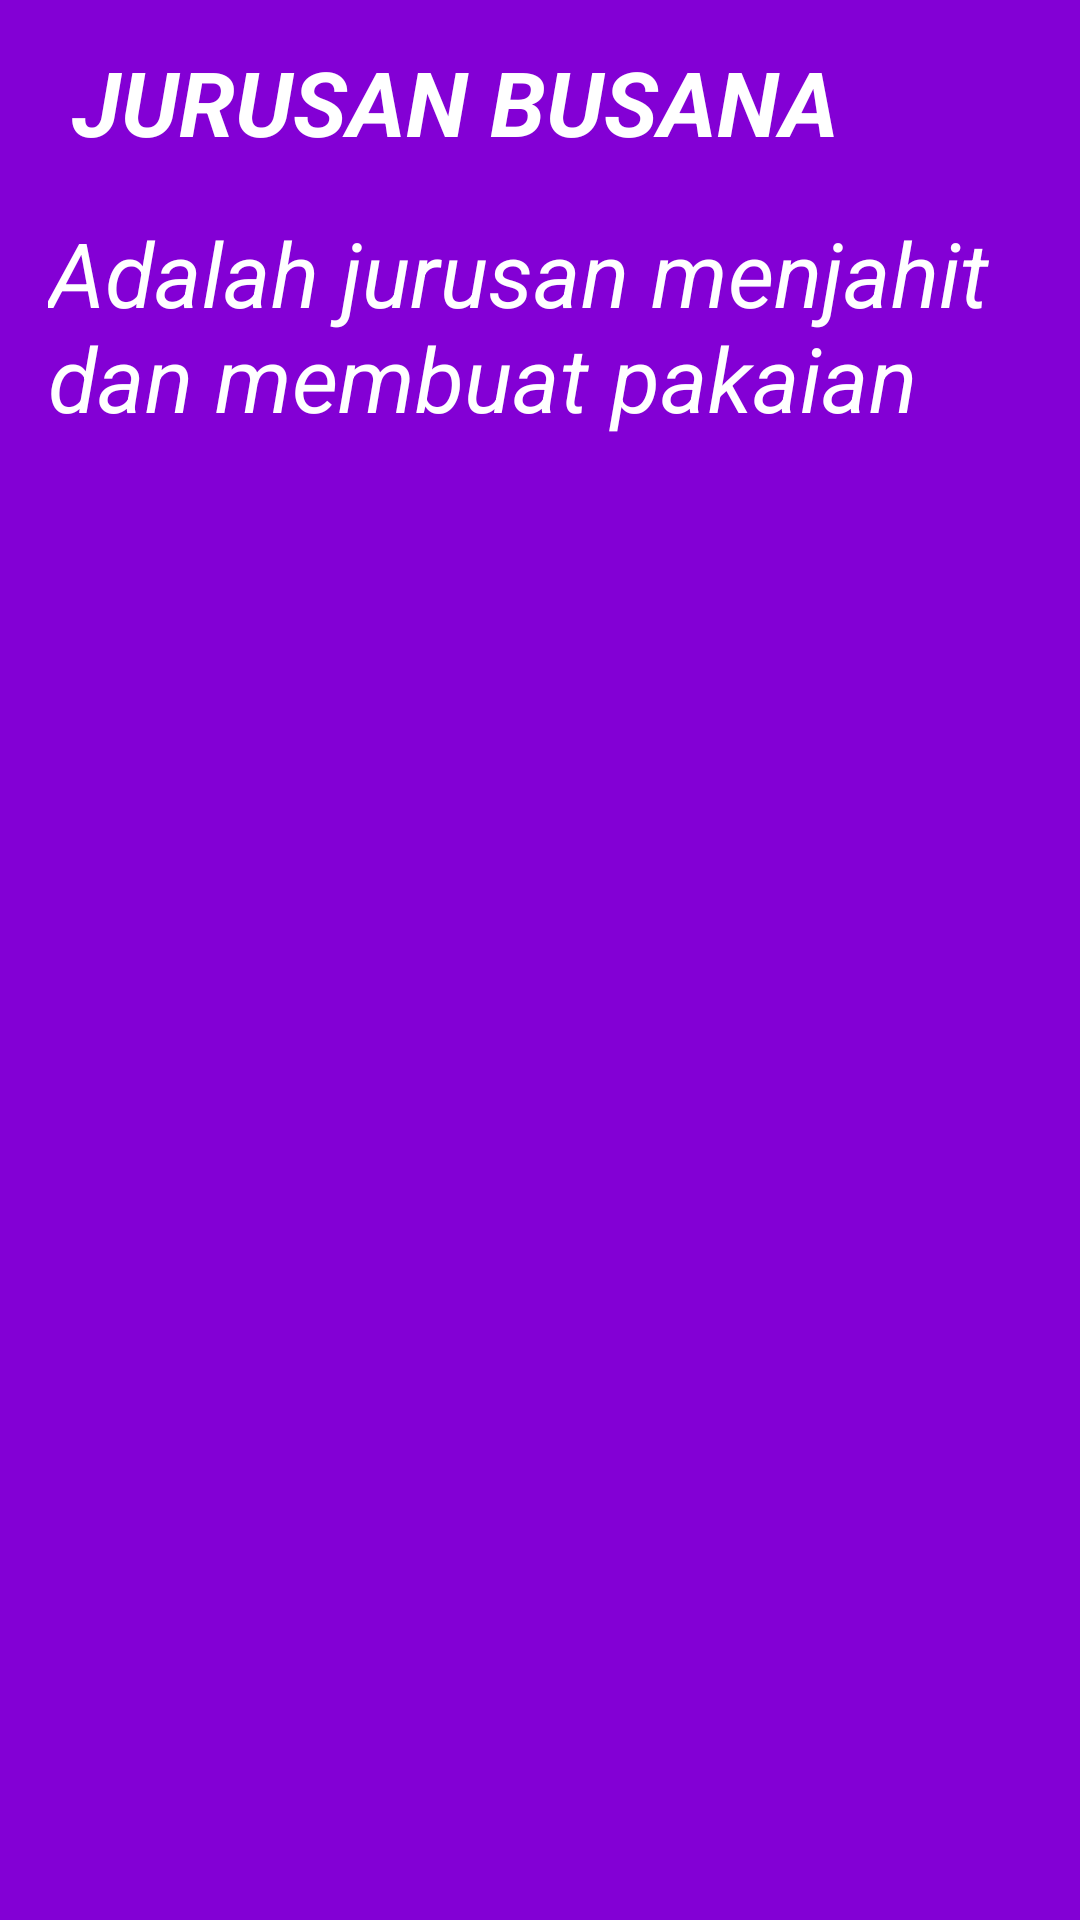

Write the Android layout XML for this screen, with the resource values it uses.
<!-- AndroidManifest.xml: application theme Theme.Jobsheet14sahrul -->
<!-- res/layout/fragment_busana.xml -->
<FrameLayout xmlns:android="http://schemas.android.com/apk/res/android"
    xmlns:app="http://schemas.android.com/apk/res-auto"
    xmlns:tools="http://schemas.android.com/tools"
    android:layout_width="match_parent"
    android:layout_height="match_parent"
    tools:context=".BusanaFragment">

    <androidx.constraintlayout.widget.ConstraintLayout
        android:layout_width="match_parent"
        android:layout_height="match_parent"
        android:background="#8300D5">

        <TextView
            android:layout_width="wrap_content"
            android:layout_height="wrap_content"
            android:layout_marginStart="24dp"
            android:text="JURUSAN BUSANA"
            android:textColor="@color/white"
            android:textSize="30sp"
            android:textStyle="bold|italic"
            app:layout_constraintBottom_toBottomOf="parent"
            app:layout_constraintStart_toStartOf="parent"
            app:layout_constraintTop_toTopOf="parent"
            app:layout_constraintVertical_bias="0.023" />

        <TextView
            android:layout_width="wrap_content"
            android:layout_height="wrap_content"
            android:layout_marginStart="16dp"
            android:fontFamily="sans-serif"
            android:text="Adalah jurusan menjahit dan membuat pakaian"
            android:textColor="@color/white"
            android:textSize="30sp"
            android:textStyle="italic"
            app:layout_constraintBottom_toBottomOf="parent"
            app:layout_constraintStart_toStartOf="parent"
            app:layout_constraintTop_toTopOf="parent"
            app:layout_constraintVertical_bias="0.125" />

    </androidx.constraintlayout.widget.ConstraintLayout>


</FrameLayout>
<!-- resources referenced by this layout -->
<resources>
  <style name="Theme.Jobsheet14sahrul" parent="Theme.MaterialComponents.DayNight.DarkActionBar">
          
          <item name="colorPrimary">@color/purple_500</item>
          <item name="colorPrimaryVariant">@color/purple_700</item>
          <item name="colorOnPrimary">@color/white</item>
          
          <item name="colorSecondary">@color/teal_200</item>
          <item name="colorSecondaryVariant">@color/teal_700</item>
          <item name="colorOnSecondary">@color/black</item>
          
          <item name="android:statusBarColor" tools:targetApi="l">?attr/colorPrimaryVariant</item>
          
      </style>
  <!-- not gathered from this repository: default colours our renderer supplied (Android Studio template values) -->
  <color name="purple_500">#FF6200EE</color>
  <color name="purple_700">#FF3700B3</color>
  <color name="teal_200">#FF03DAC5</color>
  <color name="teal_700">#FF018786</color>
  <color name="black">#FF000000</color>
  <color name="white">#FFFFFFFF</color>
</resources>
